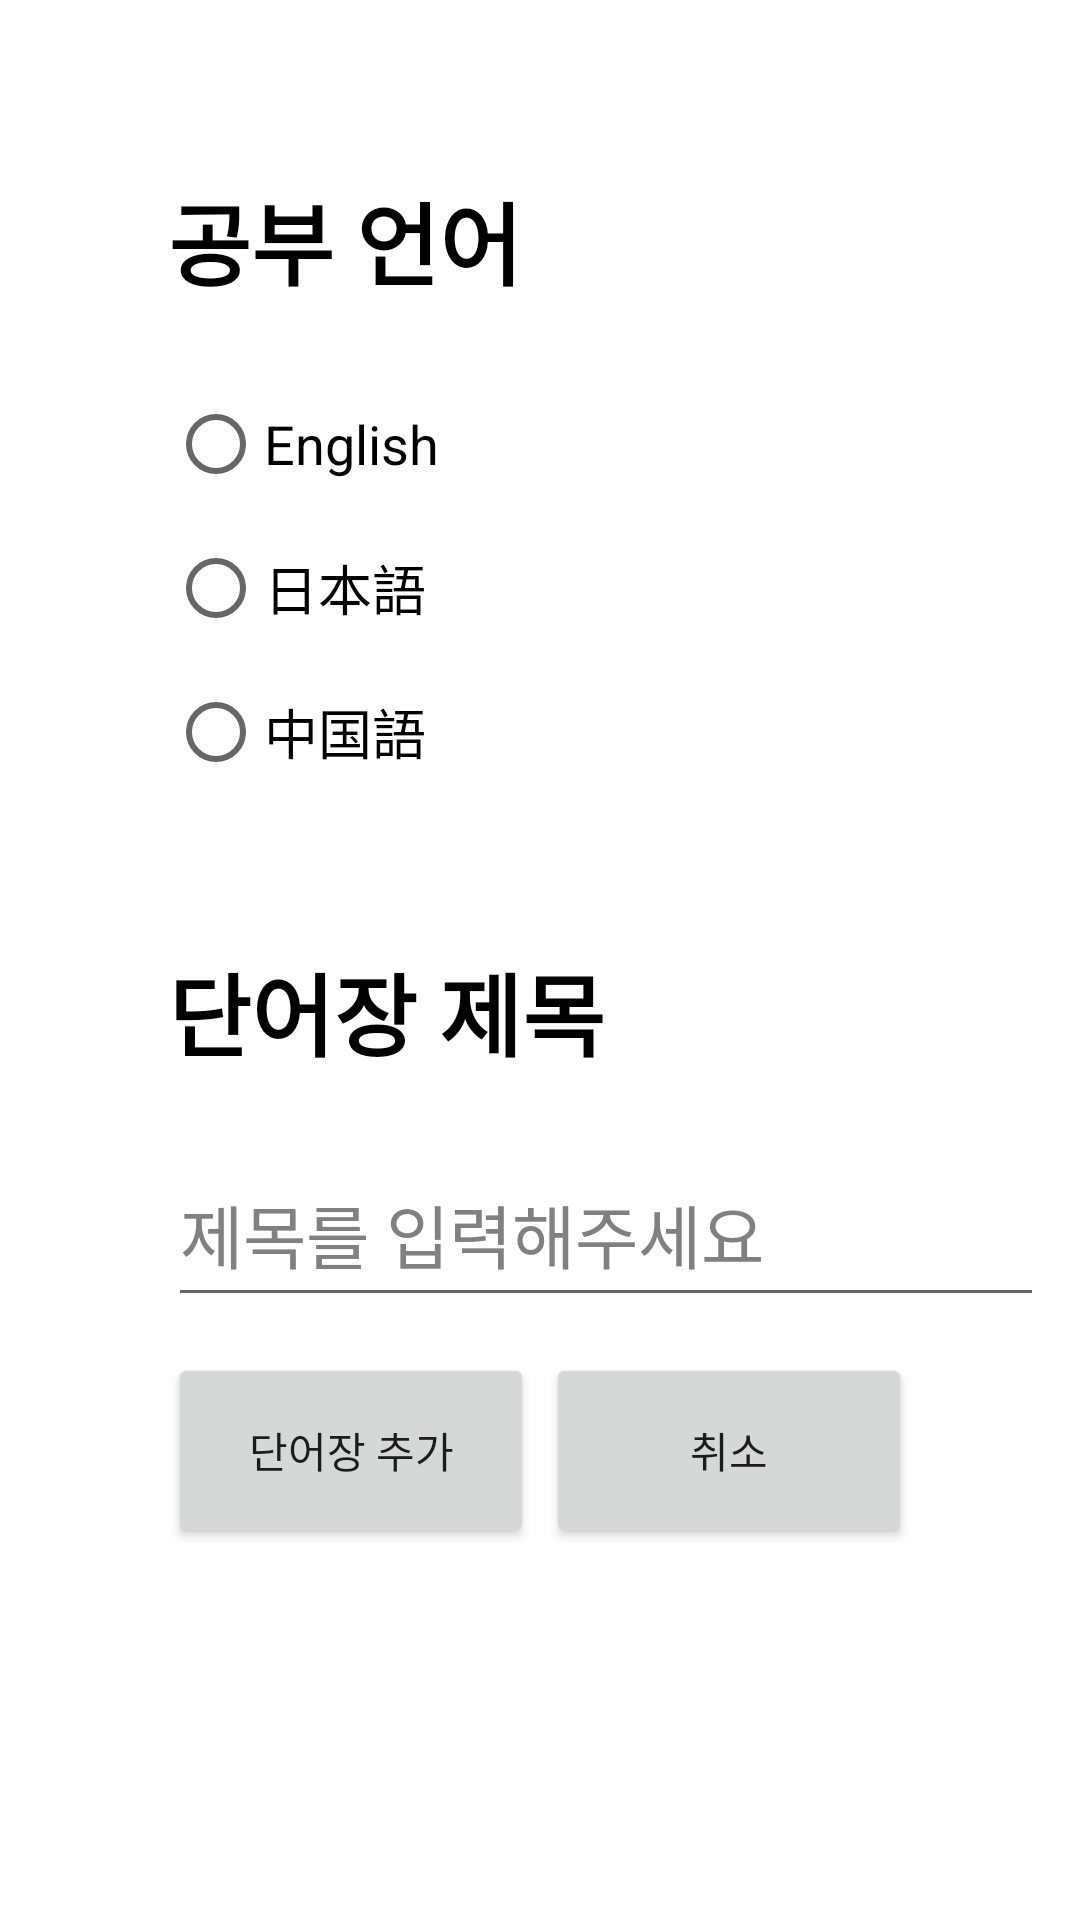

Layout XML and referenced resources for this Android screen:
<!-- AndroidManifest.xml: application theme Theme.vocabulary_book -->
<!-- res/layout/vokanote_add.xml -->
<?xml version="1.0" encoding="utf-8"?>
<androidx.constraintlayout.widget.ConstraintLayout xmlns:android="http://schemas.android.com/apk/res/android"
    xmlns:app="http://schemas.android.com/apk/res-auto"
    xmlns:tools="http://schemas.android.com/tools"
    android:layout_width="match_parent"
    android:layout_height="match_parent"
    tools:context=".activity.VokanoteAddActivity">

    <TextView
        android:id="@+id/vokanote_language_text"
        android:layout_width="137dp"
        android:layout_height="48dp"
        android:layout_marginStart="56dp"
        android:layout_marginTop="56dp"
        android:gravity="center_vertical"
        android:text="공부 언어"
        android:textColor="#000000"
        android:textSize="30sp"
        android:textStyle="bold"
        app:layout_constraintStart_toStartOf="parent"
        app:layout_constraintTop_toTopOf="parent" />

    <RadioGroup
        android:id="@+id/language_group"
        android:layout_width="291dp"
        android:layout_height="152dp"
        android:layout_marginStart="56dp"
        android:layout_marginTop="20dp"
        app:layout_constraintStart_toStartOf="parent"
        app:layout_constraintTop_toBottomOf="@+id/vokanote_language_text">

        <RadioButton
            android:id="@+id/english_button"
            android:layout_width="match_parent"
            android:layout_height="wrap_content"
            android:textSize="18sp"
            android:text="English" />

        <RadioButton
            android:id="@+id/japan_button"
            android:layout_width="match_parent"
            android:layout_height="wrap_content"
            android:textSize="18sp"
            android:text="日本語" />

        <RadioButton
            android:id="@+id/china_button"
            android:layout_width="match_parent"
            android:layout_height="wrap_content"
            android:textSize="18sp"
            android:text="中国語" />

    </RadioGroup>

    <TextView
        android:id="@+id/vokanote_title_text"
        android:layout_width="155dp"
        android:layout_height="48dp"
        android:layout_marginStart="56dp"
        android:layout_marginTop="37dp"
        android:gravity="center_vertical"
        android:text="단어장 제목"
        android:textColor="#000000"
        android:textSize="30sp"
        android:textStyle="bold"
        app:layout_constraintStart_toStartOf="parent"
        app:layout_constraintTop_toBottomOf="@+id/language_group" />

    <EditText
        android:id="@+id/vokanote_title"
        android:layout_width="292dp"
        android:layout_height="58dp"
        android:layout_marginStart="56dp"
        android:layout_marginTop="20dp"
        android:ems="10"
        android:inputType="text"
        android:text="제목를 입력해주세요"
        android:textColor="#808080"
        android:textSize="23sp"
        app:layout_constraintStart_toStartOf="parent"
        app:layout_constraintTop_toBottomOf="@+id/vokanote_title_text" />

    <Button
        android:id="@+id/vokanote_add_button"
        android:layout_width="122dp"
        android:layout_height="65dp"
        android:layout_marginStart="56dp"
        android:layout_marginBottom="124dp"
        android:text="단어장 추가"
        app:layout_constraintBottom_toBottomOf="parent"
        app:layout_constraintStart_toStartOf="parent" />

    <Button
        android:id="@+id/vokanote_add_cancel_button"
        android:layout_width="122dp"
        android:layout_height="65dp"
        android:layout_marginEnd="56dp"
        android:layout_marginBottom="124dp"
        android:text="취소"
        app:layout_constraintBottom_toBottomOf="parent"
        app:layout_constraintEnd_toEndOf="parent" />

</androidx.constraintlayout.widget.ConstraintLayout>
<!-- resources referenced by this layout -->
<resources>
  <style name="Theme.vocabulary_book" parent="Base.Theme.vocabulary_book" />
  <style name="Base.Theme.vocabulary_book" parent="Theme.MaterialComponents.DayNight.NoActionBar">
          
          
      </style>
</resources>
